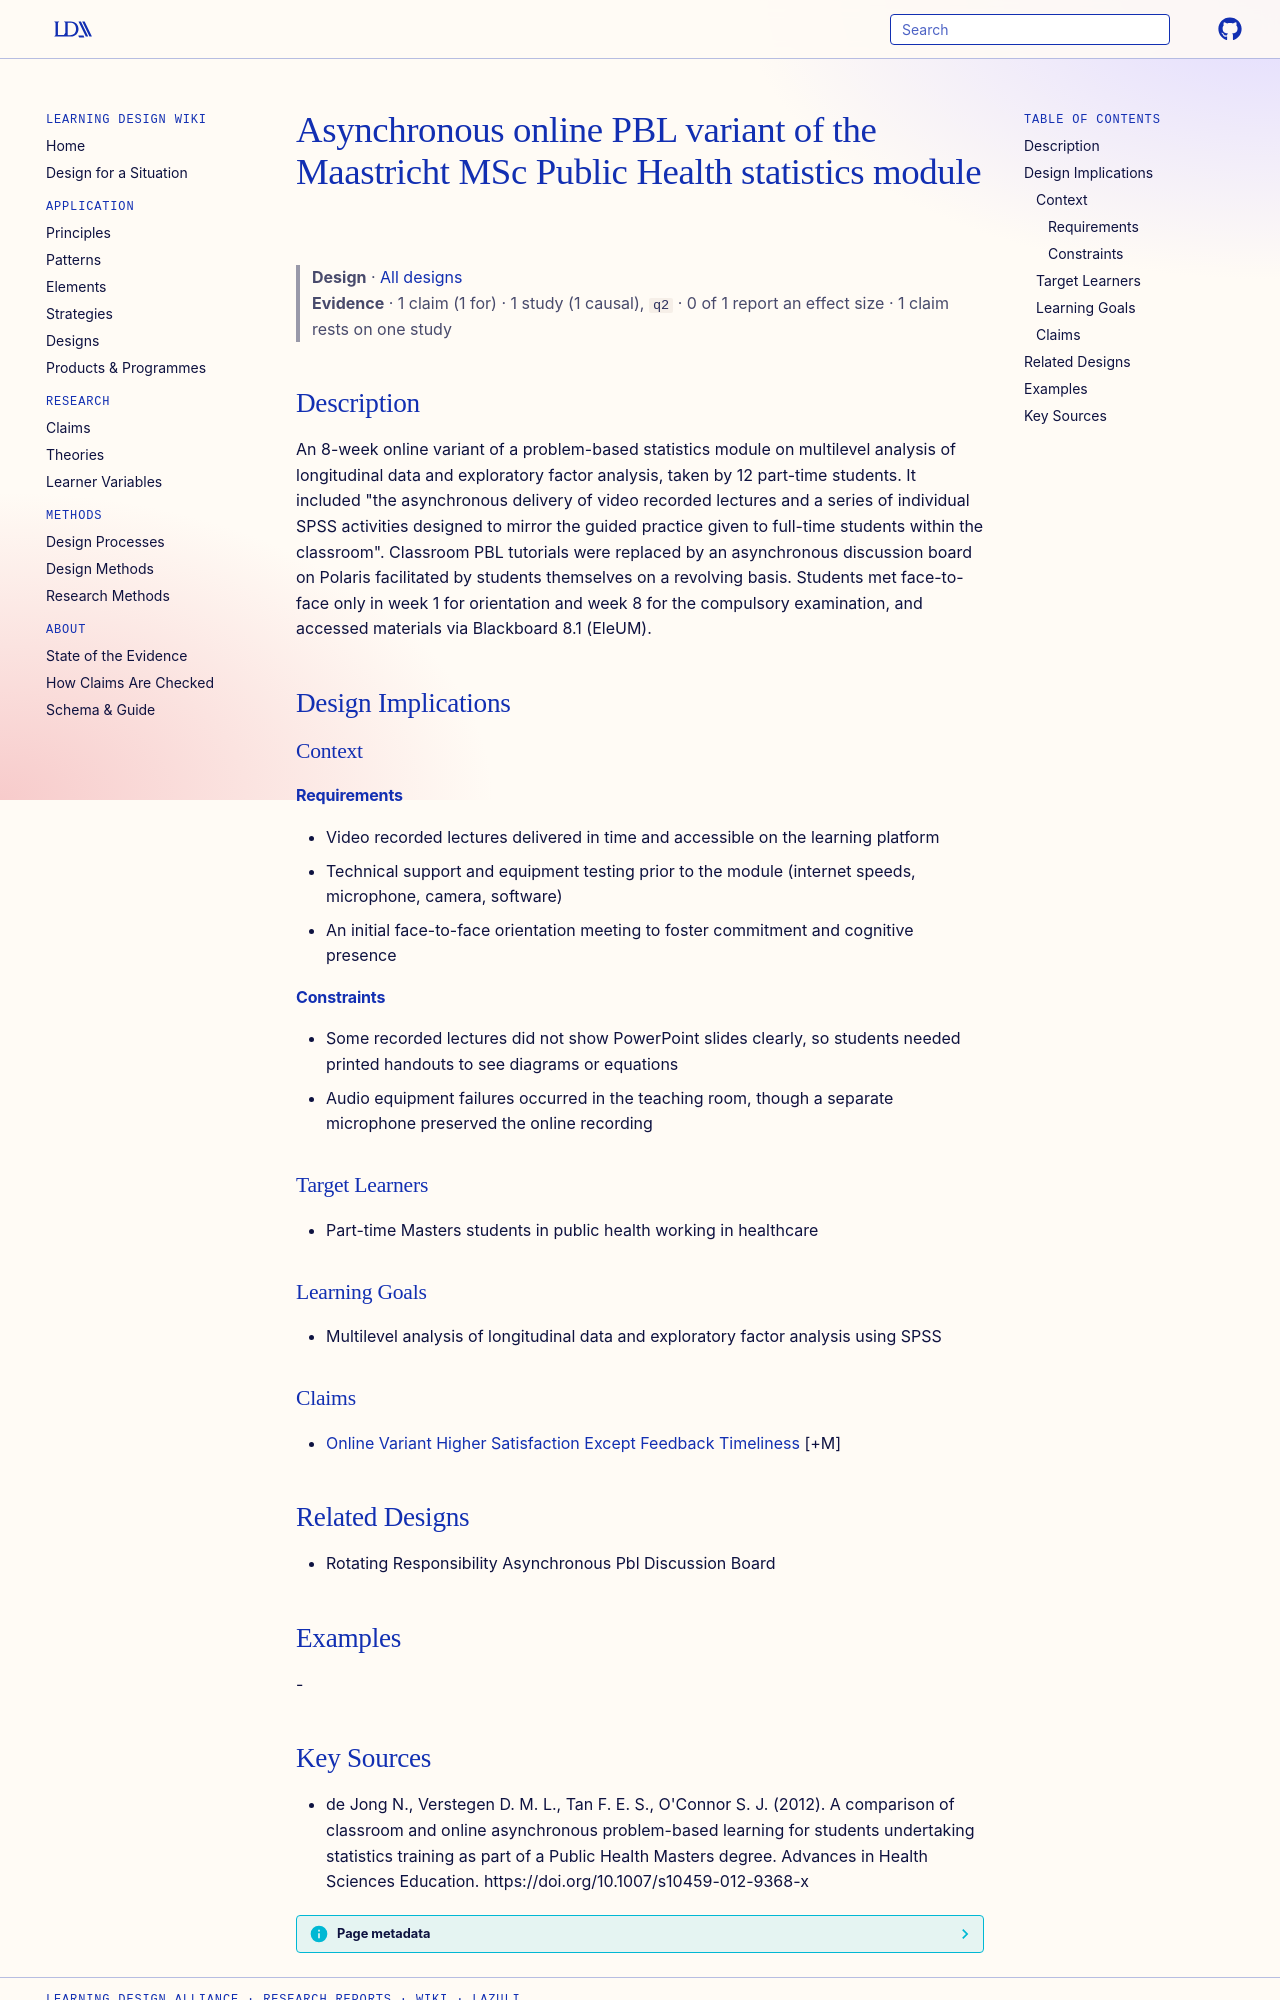

repository: Learning-Design-Alliance/learning-wiki · page: designs/online-asynchronous-pbl-statistics-module-variant/index.html · generator: mkdocs

---
type: design
id: online-asynchronous-pbl-statistics-module-variant
title: Asynchronous online PBL variant of the Maastricht MSc Public Health statistics module
description: An 8-week online variant of a problem-based statistics module on multilevel analysis of longitudinal data and exploratory factor analysis, taken by 12 part-time students.
status: review
generated:
  by: "process:settle-candidates"
  at: 2026-11-10
sources:
  - id: de-jong-n-2012
    resource: "https://doi.org/10.1007/s10459-012-9368-x"
    title: "de Jong N., Verstegen D. M. L., Tan F. E. S., O'Connor S. J. (2012). A comparison of classroom and online asynchronous problem-based learning for students undertaking statistics training as part of a Public Health Masters degree. Advances in Health Sciences Education. https://doi.org/10.1007/s10459-012-9368-x"
    author: "de Jong N., Verstegen D. M. L., Tan F. E. S., O'Connor S. J"
---

# Asynchronous online PBL variant of the Maastricht MSc Public Health statistics module

> **Design** · [All designs](index.md)
> **Evidence** · 1 claim (1 for) · 1 study (1 causal), `q2` · 0 of 1 report an effect size · 1 claim rests on one study

## Description
An 8-week online variant of a problem-based statistics module on multilevel analysis of longitudinal data and exploratory factor analysis, taken by 12 part-time students. It included "the asynchronous delivery of video recorded lectures and a series of individual SPSS activities designed to mirror the guided practice given to full-time students within the classroom". Classroom PBL tutorials were replaced by an asynchronous discussion board on Polaris facilitated by students themselves on a revolving basis. Students met face-to-face only in week 1 for orientation and week 8 for the compulsory examination, and accessed materials via Blackboard 8.1 (EleUM).

## Design Implications

### Context
#### Requirements
- Video recorded lectures delivered in time and accessible on the learning platform
- Technical support and equipment testing prior to the module (internet speeds, microphone, camera, software)
- An initial face-to-face orientation meeting to foster commitment and cognitive presence
#### Constraints
- Some recorded lectures did not show PowerPoint slides clearly, so students needed printed handouts to see diagrams or equations
- Audio equipment failures occurred in the teaching room, though a separate microphone preserved the online recording

### Target Learners
- Part-time Masters students in public health working in healthcare

### Learning Goals
- Multilevel analysis of longitudinal data and exploratory factor analysis using SPSS

### Claims
- [Online Variant Higher Satisfaction Except Feedback Timeliness](../claims/online-variant-higher-satisfaction-except-feedback-timeliness.md) [+M]

## Related Designs
- Rotating Responsibility Asynchronous Pbl Discussion Board

## Examples
-
